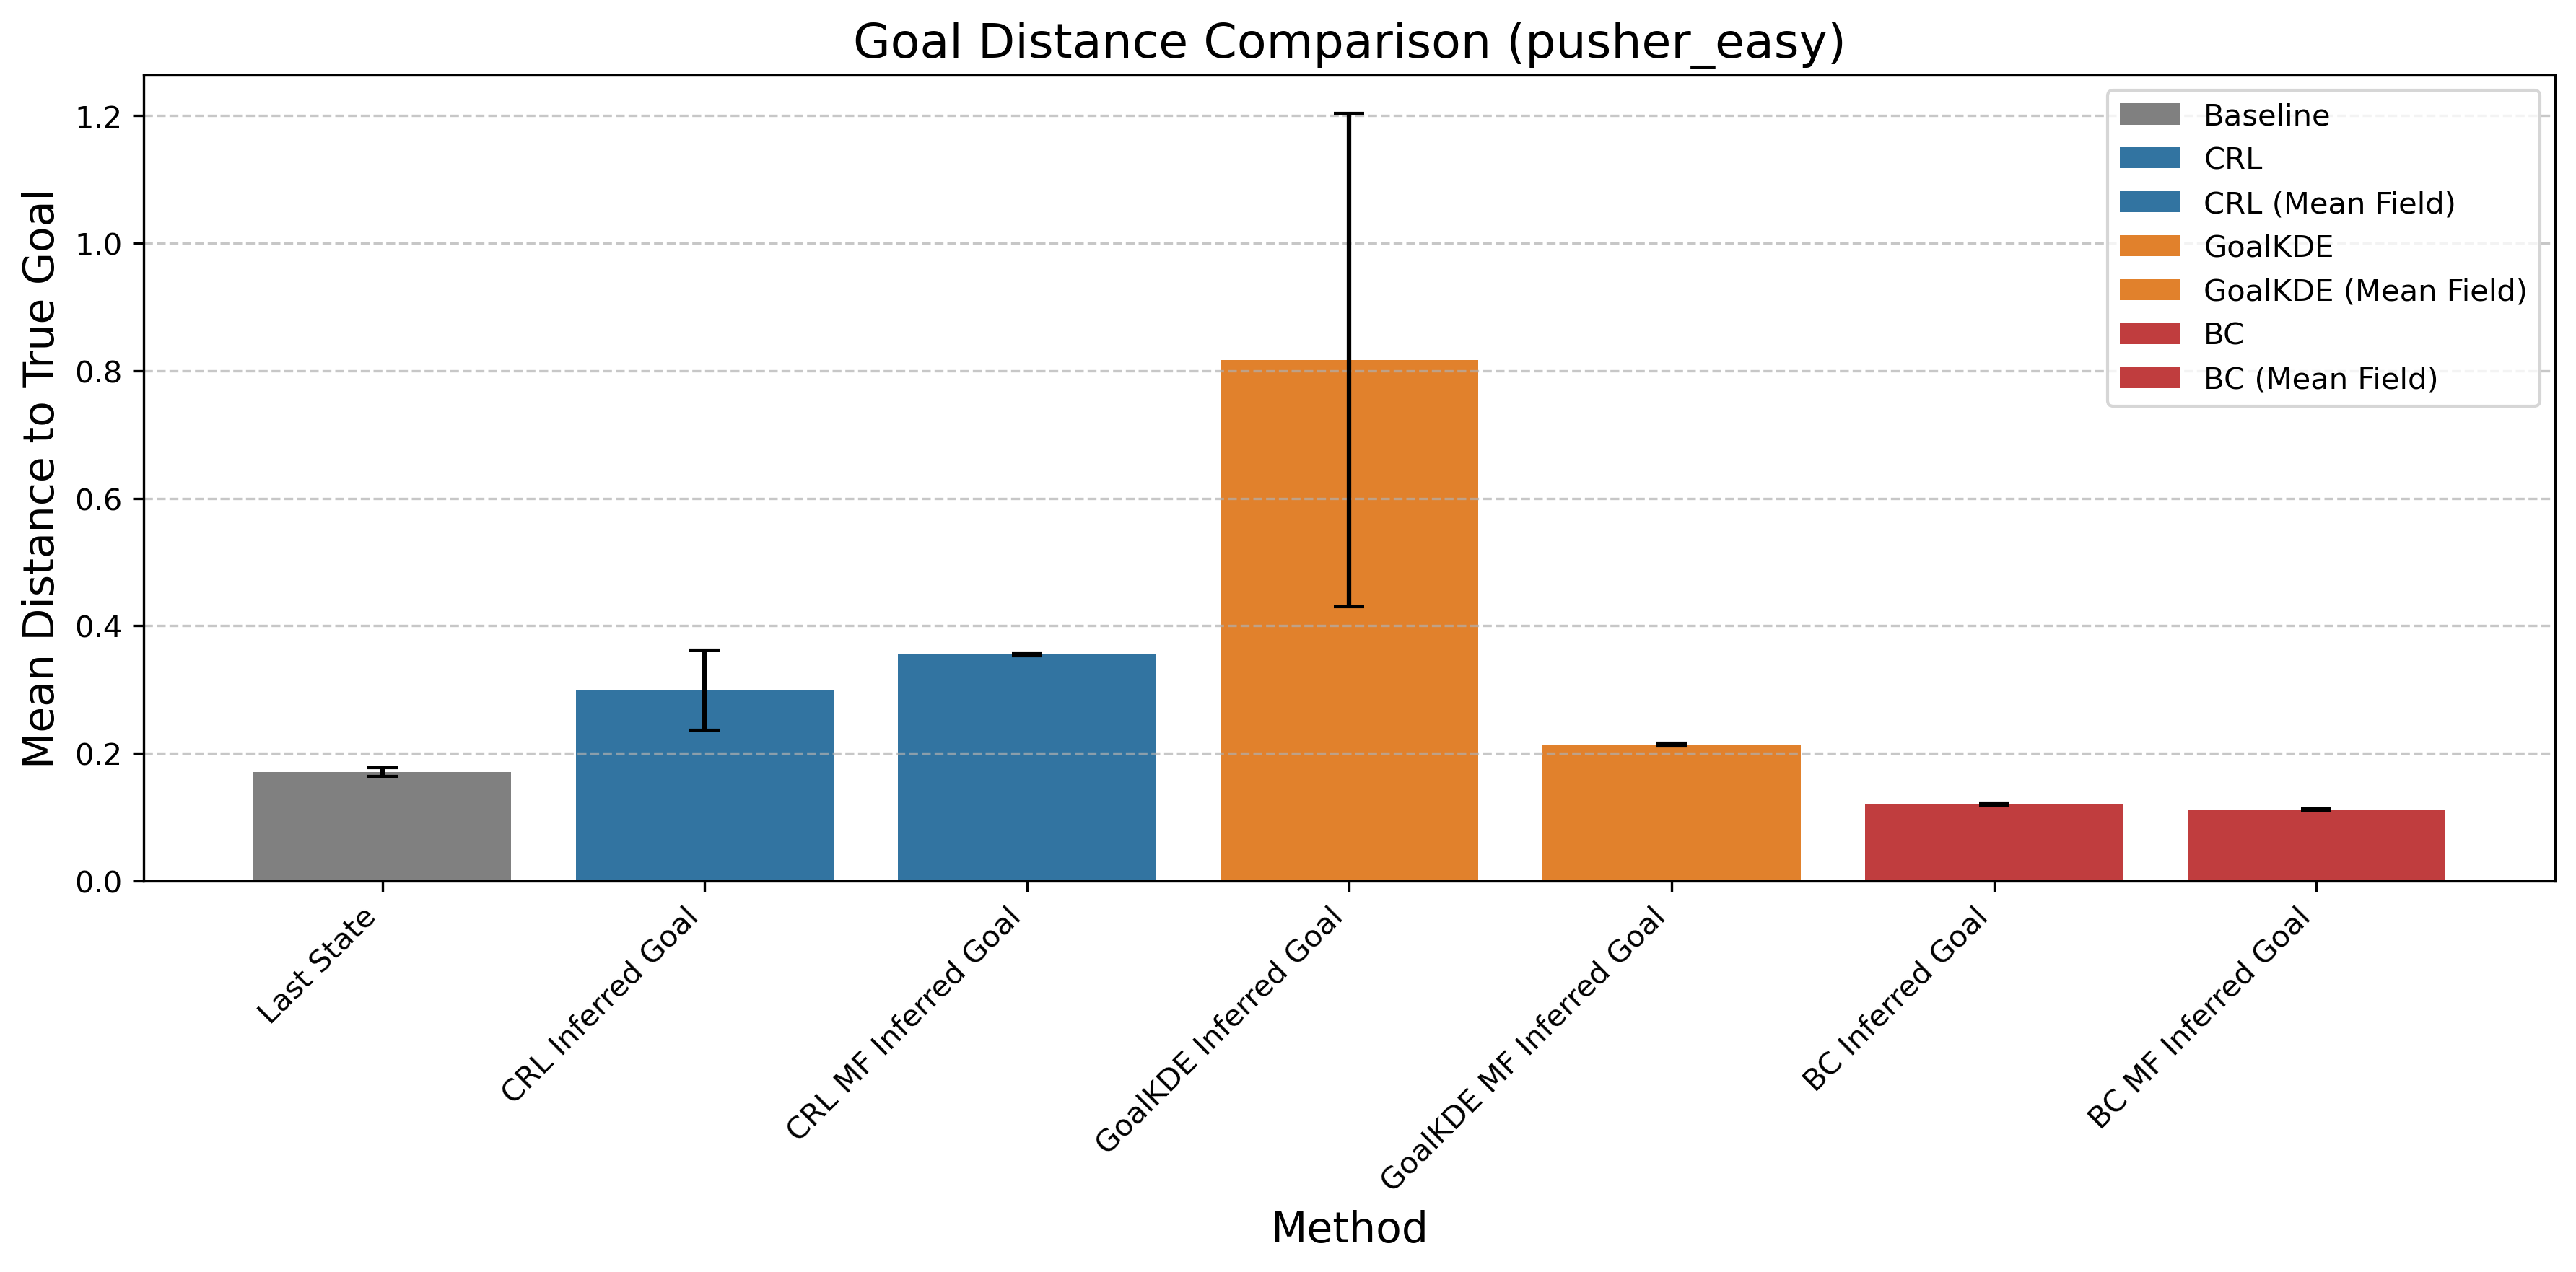

Values plotted in this chart, from the file beside it:
Method, Mean Distance, Std Error, Method Type
Last State, 0.1709, 0.006283, Baseline
CRL Inferred Goal, 0.299, 0.0625, CRL
CRL MF Inferred Goal, 0.3548, 0.002271, CRL (Mean Field)
GoalKDE Inferred Goal, 0.8168, 0.3867, GoalKDE
GoalKDE MF Inferred Goal, 0.2137, 0.002409, GoalKDE (Mean Field)
BC Inferred Goal, 0.1204, 0.001364, BC
BC MF Inferred Goal, 0.1116, 0.001166, BC (Mean Field)
